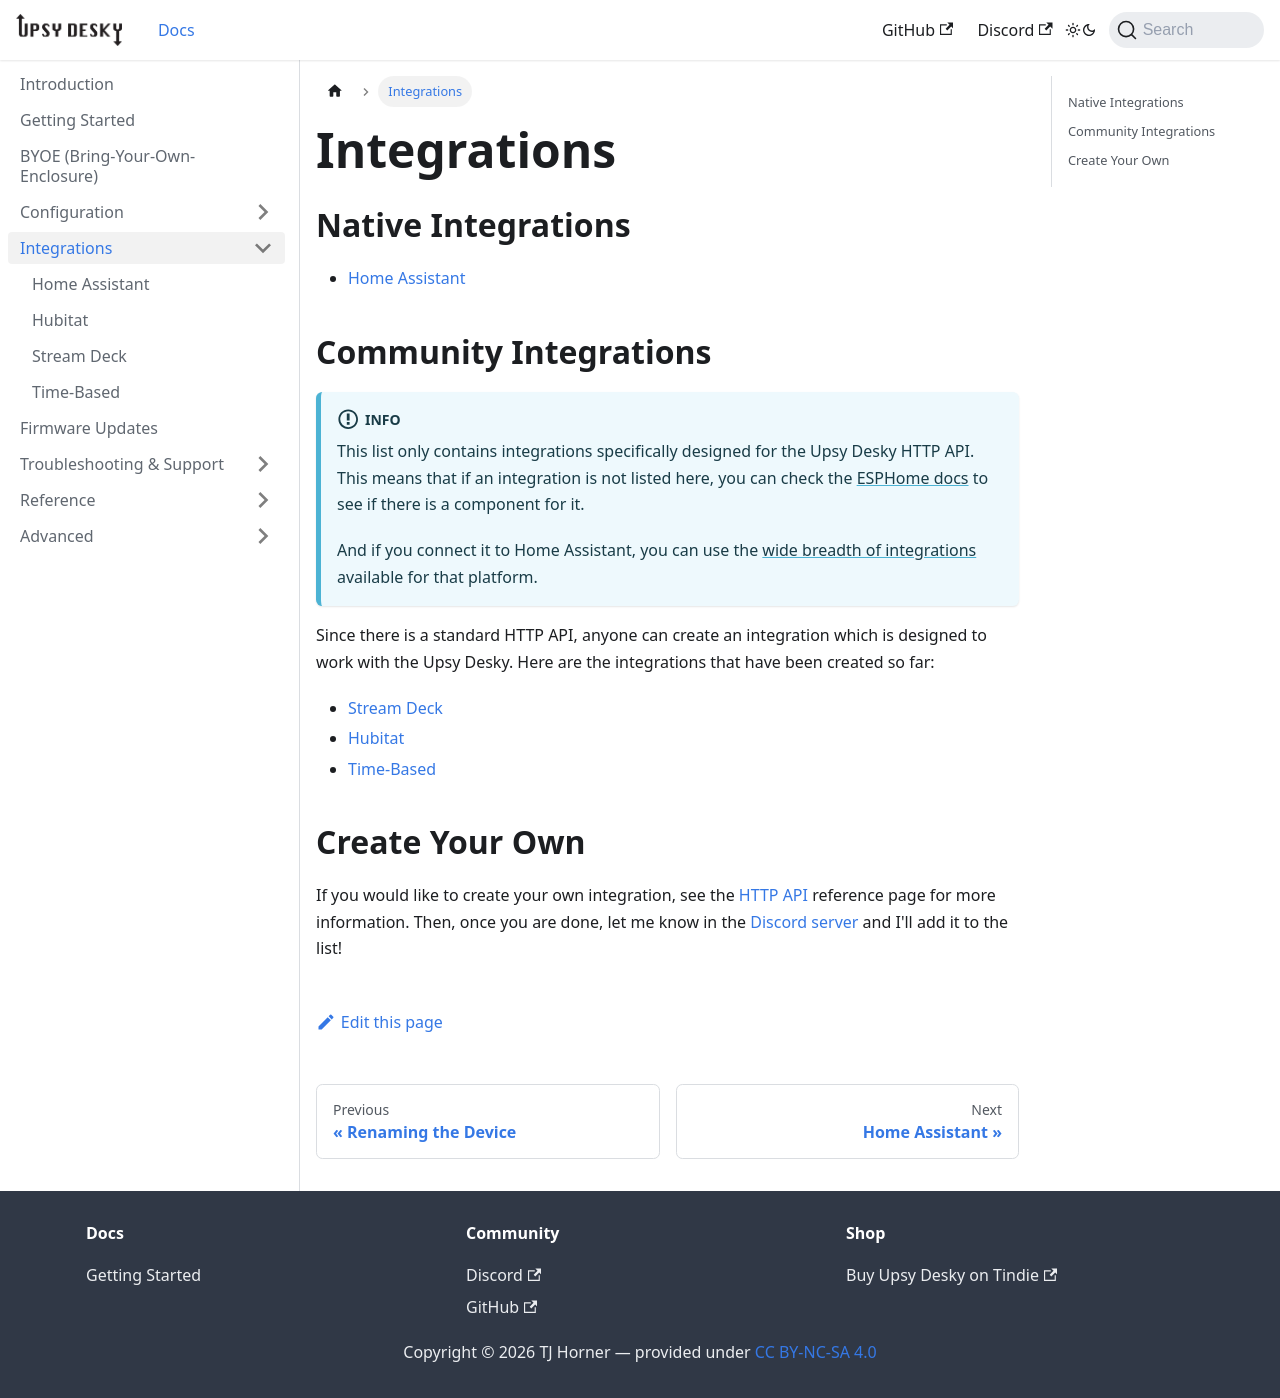

repository: tjhorner/upsy-desky-docs · page: docs/integrations/index.html · generator: docusaurus

---
sidebar_position: 1.6
---

# Integrations

## Native Integrations

- [Home Assistant](./home-assistant.md)

## Community Integrations

:::info
This list only contains integrations specifically designed for the Upsy Desky HTTP API. This means that if an integration is not listed here, you can check the [ESPHome docs](https://esphome.io/) to see if there is a component for it.

And if you connect it to Home Assistant, you can use the [wide breadth of integrations](https://www.home-assistant.io/integrations/) available for that platform.
:::

Since there is a standard HTTP API, anyone can create an integration which is designed to work with the Upsy Desky. Here are the integrations that have been created so far:

- [Stream Deck](./stream-deck.md)
- [Hubitat](./hubitat.md)
- [Time-Based](./time-based.md)

## Create Your Own

If you would like to create your own integration, see the [HTTP API](../reference/api.md) reference page for more information. Then, once you are done, let me know in the [Discord server](https://discord.gg/ZHfXKQrSxF) and I'll add it to the list!
